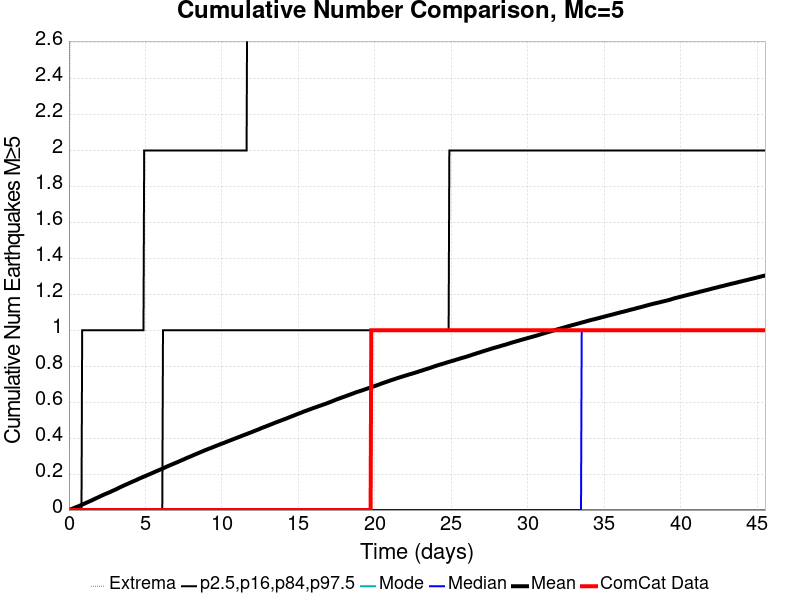

The table this chart was drawn from, first rows:
Time (days), ComCat Data, Simulation Mean, Simulation Median, Simulation Mode, Simulation Minimum, Simulation Maximum, 2.5 %-ile, 16 %-ile, 84 %-ile, 97.5 %-ile
0.0, 0.0, 0.0, 0.0, 0.0, 0.0, 0.0, 0.0, 0.0, 0.0, 0.0
0.04556, 0.0, 0.00157, 0.0, 0.0, 0.0, 2.0, 0.0, 0.0, 0.0, 0.0
0.09112, 0.0, 0.00315, 0.0, 0.0, 0.0, 4.0, 0.0, 0.0, 0.0, 0.0
0.1367, 0.0, 0.00446, 0.0, 0.0, 0.0, 4.0, 0.0, 0.0, 0.0, 0.0
0.1822, 0.0, 0.00594, 0.0, 0.0, 0.0, 6.0, 0.0, 0.0, 0.0, 0.0
0.2278, 0.0, 0.00767, 0.0, 0.0, 0.0, 7.0, 0.0, 0.0, 0.0, 0.0
0.2733, 0.0, 0.00931, 0.0, 0.0, 0.0, 9.0, 0.0, 0.0, 0.0, 0.0
0.3189, 0.0, 0.01108, 0.0, 0.0, 0.0, 18.0, 0.0, 0.0, 0.0, 0.0
0.3645, 0.0, 0.01264, 0.0, 0.0, 0.0, 19.0, 0.0, 0.0, 0.0, 0.0
0.41, 0.0, 0.01417, 0.0, 0.0, 0.0, 19.0, 0.0, 0.0, 0.0, 0.0
0.4556, 0.0, 0.0157, 0.0, 0.0, 0.0, 20.0, 0.0, 0.0, 0.0, 0.0
0.5011, 0.0, 0.01724, 0.0, 0.0, 0.0, 20.0, 0.0, 0.0, 0.0, 0.0
0.5467, 0.0, 0.01871, 0.0, 0.0, 0.0, 21.0, 0.0, 0.0, 0.0, 0.0
0.5923, 0.0, 0.02012, 0.0, 0.0, 0.0, 22.0, 0.0, 0.0, 0.0, 0.0
0.6378, 0.0, 0.02172, 0.0, 0.0, 0.0, 23.0, 0.0, 0.0, 0.0, 0.0
0.6834, 0.0, 0.0232, 0.0, 0.0, 0.0, 24.0, 0.0, 0.0, 0.0, 0.0
0.7289, 0.0, 0.02491, 0.0, 0.0, 0.0, 26.0, 0.0, 0.0, 0.0, 0.0
0.7745, 0.0, 0.02683, 0.0, 0.0, 0.0, 26.0, 0.0, 0.0, 0.0, 0.0
0.82, 0.0, 0.02857, 0.0, 0.0, 0.0, 26.0, 0.0, 0.0, 0.0, 0.0
0.8656, 0.0, 0.0301, 0.0, 0.0, 0.0, 27.0, 0.0, 0.0, 0.0, 1.0
0.9112, 0.0, 0.03198, 0.0, 0.0, 0.0, 29.0, 0.0, 0.0, 0.0, 1.0
0.9567, 0.0, 0.03373, 0.0, 0.0, 0.0, 29.0, 0.0, 0.0, 0.0, 1.0
1.002, 0.0, 0.03544, 0.0, 0.0, 0.0, 29.0, 0.0, 0.0, 0.0, 1.0
1.048, 0.0, 0.03707, 0.0, 0.0, 0.0, 30.0, 0.0, 0.0, 0.0, 1.0
1.093, 0.0, 0.03907, 0.0, 0.0, 0.0, 32.0, 0.0, 0.0, 0.0, 1.0
1.139, 0.0, 0.04061, 0.0, 0.0, 0.0, 33.0, 0.0, 0.0, 0.0, 1.0
1.185, 0.0, 0.04232, 0.0, 0.0, 0.0, 33.0, 0.0, 0.0, 0.0, 1.0
1.23, 0.0, 0.04402, 0.0, 0.0, 0.0, 34.0, 0.0, 0.0, 0.0, 1.0
1.276, 0.0, 0.0458, 0.0, 0.0, 0.0, 34.0, 0.0, 0.0, 0.0, 1.0
1.321, 0.0, 0.04758, 0.0, 0.0, 0.0, 34.0, 0.0, 0.0, 0.0, 1.0
1.367, 0.0, 0.04924, 0.0, 0.0, 0.0, 34.0, 0.0, 0.0, 0.0, 1.0
1.412, 0.0, 0.05079, 0.0, 0.0, 0.0, 34.0, 0.0, 0.0, 0.0, 1.0
1.458, 0.0, 0.05281, 0.0, 0.0, 0.0, 34.0, 0.0, 0.0, 0.0, 1.0
1.503, 0.0, 0.05433, 0.0, 0.0, 0.0, 34.0, 0.0, 0.0, 0.0, 1.0
1.549, 0.0, 0.05625, 0.0, 0.0, 0.0, 34.0, 0.0, 0.0, 0.0, 1.0
1.595, 0.0, 0.05822, 0.0, 0.0, 0.0, 34.0, 0.0, 0.0, 0.0, 1.0
1.64, 0.0, 0.06021, 0.0, 0.0, 0.0, 34.0, 0.0, 0.0, 0.0, 1.0
1.686, 0.0, 0.06196, 0.0, 0.0, 0.0, 35.0, 0.0, 0.0, 0.0, 1.0
1.731, 0.0, 0.06385, 0.0, 0.0, 0.0, 35.0, 0.0, 0.0, 0.0, 1.0
1.777, 0.0, 0.06573, 0.0, 0.0, 0.0, 40.0, 0.0, 0.0, 0.0, 1.0
1.822, 0.0, 0.06724, 0.0, 0.0, 0.0, 44.0, 0.0, 0.0, 0.0, 1.0
1.868, 0.0, 0.06907, 0.0, 0.0, 0.0, 45.0, 0.0, 0.0, 0.0, 1.0
1.913, 0.0, 0.071, 0.0, 0.0, 0.0, 46.0, 0.0, 0.0, 0.0, 1.0
1.959, 0.0, 0.07284, 0.0, 0.0, 0.0, 49.0, 0.0, 0.0, 0.0, 1.0
2.005, 0.0, 0.07459, 0.0, 0.0, 0.0, 51.0, 0.0, 0.0, 0.0, 1.0
2.05, 0.0, 0.0765, 0.0, 0.0, 0.0, 51.0, 0.0, 0.0, 0.0, 1.0
2.096, 0.0, 0.07836, 0.0, 0.0, 0.0, 51.0, 0.0, 0.0, 0.0, 1.0
2.141, 0.0, 0.08016, 0.0, 0.0, 0.0, 51.0, 0.0, 0.0, 0.0, 1.0
2.187, 0.0, 0.08183, 0.0, 0.0, 0.0, 52.0, 0.0, 0.0, 0.0, 1.0
2.232, 0.0, 0.08372, 0.0, 0.0, 0.0, 53.0, 0.0, 0.0, 0.0, 1.0
2.278, 0.0, 0.08545, 0.0, 0.0, 0.0, 54.0, 0.0, 0.0, 0.0, 1.0
2.323, 0.0, 0.08716, 0.0, 0.0, 0.0, 54.0, 0.0, 0.0, 0.0, 1.0
2.369, 0.0, 0.08875, 0.0, 0.0, 0.0, 55.0, 0.0, 0.0, 0.0, 1.0
2.415, 0.0, 0.09036, 0.0, 0.0, 0.0, 56.0, 0.0, 0.0, 0.0, 1.0
2.46, 0.0, 0.09211, 0.0, 0.0, 0.0, 56.0, 0.0, 0.0, 0.0, 1.0
2.506, 0.0, 0.09367, 0.0, 0.0, 0.0, 57.0, 0.0, 0.0, 0.0, 1.0
2.551, 0.0, 0.09527, 0.0, 0.0, 0.0, 57.0, 0.0, 0.0, 0.0, 1.0
2.597, 0.0, 0.09675, 0.0, 0.0, 0.0, 57.0, 0.0, 0.0, 0.0, 1.0
2.642, 0.0, 0.09843, 0.0, 0.0, 0.0, 57.0, 0.0, 0.0, 0.0, 1.0
2.688, 0.0, 0.1003, 0.0, 0.0, 0.0, 57.0, 0.0, 0.0, 0.0, 1.0
... 940 more rows
